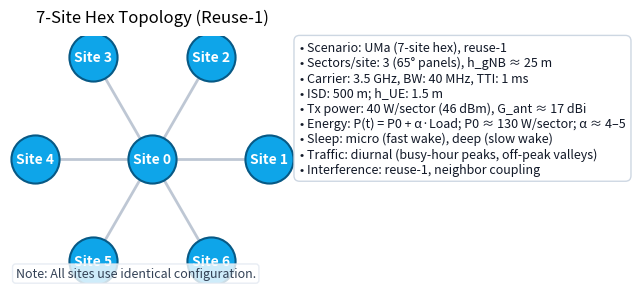
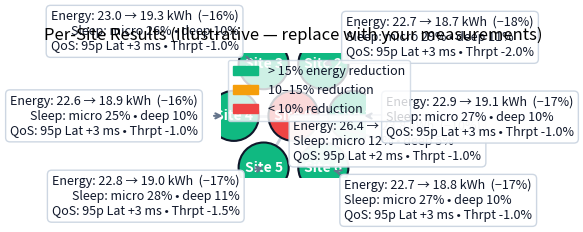

Write the Python code that produced these figures, in order.
# make_updated_topology.py
import os, math
import numpy as np
import matplotlib.pyplot as plt
import networkx as nx
import matplotlib.patches as mpatches

ASSETS_DIR = "assets"
os.makedirs(ASSETS_DIR, exist_ok=True)

plt.rcParams.update({
    "figure.dpi": 200,
    "font.size": 10,
})

def hex_positions(R=1.0):
    pos = {0: (0.0, 0.0)}
    angles = np.linspace(0, 2*np.pi, 6, endpoint=False)
    for i, ang in enumerate(angles, start=1):
        pos[i] = (R*math.cos(ang), R*math.sin(ang))
    return pos

def draw_base_topology(ax, pos, title):
    G = nx.Graph()
    for n in pos: G.add_node(n)
    for i in range(1, 7): G.add_edge(0, i)

    nx.draw_networkx_edges(G, pos, ax=ax, width=2, edge_color="#94a3b8", alpha=0.6)
    nx.draw_networkx_nodes(G, pos, ax=ax, node_size=1200, node_color="#0ea5e9", linewidths=1.5, edgecolors="#075985")
    nx.draw_networkx_labels(G, pos, ax=ax, labels={n: f"Site {n}" for n in pos}, font_size=10, font_weight="bold", font_color="white")
    ax.set_title(title, fontsize=12, pad=10)
    ax.set_aspect("equal")
    ax.axis("off")

def topology_config_image(path):
    fig, ax = plt.subplots(figsize=(6.5, 6.5))
    pos = hex_positions(R=1.0)
    draw_base_topology(ax, pos, "7-Site Hex Topology (Reuse-1)")

    # Configuration legend (top-right)
    cfg_lines = [
        "Scenario: UMa (7-site hex), reuse-1",
        "Sectors/site: 3 (65° panels), h_gNB ≈ 25 m",
        "Carrier: 3.5 GHz, BW: 40 MHz, TTI: 1 ms",
        "ISD: 500 m; h_UE: 1.5 m",
        "Tx power: 40 W/sector (46 dBm), G_ant ≈ 17 dBi",
        "Energy: P(t) = P0 + α·Load; P0 ≈ 130 W/sector; α ≈ 4–5",
        "Sleep: micro (fast wake), deep (slow wake)",
        "Traffic: diurnal (busy-hour peaks, off-peak valleys)",
        "Interference: reuse-1, neighbor coupling",
    ]
    text = "\n".join("• " + l for l in cfg_lines)
    ax.text(1.02, 0.98, text, transform=ax.transAxes, va="top", ha="left",
            fontsize=9, color="#111827",
            bbox=dict(boxstyle="round,pad=0.45", facecolor="white", alpha=0.95, edgecolor="#cbd5e1"))

    ax.text(0.02, 0.02, "Note: All sites use identical configuration.",
            transform=ax.transAxes, fontsize=9, color="#334155",
            bbox=dict(boxstyle="round,pad=0.25", facecolor="white", alpha=0.8, edgecolor="#e2e8f0"))

    fig.tight_layout()
    fig.savefig(path, transparent=False)
    plt.close(fig)

def topology_results_image(path):
    # Example per-site results (replace with your measured values)
    # Energy/day in kWh; “delta” auto-computed; QoS deltas shown
    site = {
        0: dict(base=26.4, rl=23.8, micro=12, deep=5,  dlat=+2, dthr=-1.0),
        1: dict(base=22.9, rl=19.1, micro=27, deep=10, dlat=+3, dthr=-1.0),
        2: dict(base=22.7, rl=18.7, micro=29, deep=11, dlat=+3, dthr=-2.0),
        3: dict(base=23.0, rl=19.3, micro=26, deep=10, dlat=+3, dthr=-1.0),
        4: dict(base=22.6, rl=18.9, micro=25, deep=10, dlat=+3, dthr=-1.0),
        5: dict(base=22.8, rl=19.0, micro=28, deep=11, dlat=+3, dthr=-1.5),
        6: dict(base=22.7, rl=18.8, micro=27, deep=10, dlat=+3, dthr=-1.0),
    }

    # Color by energy reduction
    def color_for(reduction_pct):
        if reduction_pct > 15:  # green
            return "#10b981"
        elif reduction_pct >= 10:  # amber
            return "#f59e0b"
        else:  # red
            return "#ef4444"

    fig, ax = plt.subplots(figsize=(7.2, 7.2))
    pos = hex_positions(R=1.0)

    # Draw edges first
    G = nx.Graph()
    for n in pos: G.add_node(n)
    for i in range(1, 7): G.add_edge(0, i)
    nx.draw_networkx_edges(G, pos, ax=ax, width=2, edge_color="#94a3b8", alpha=0.5)

    # Compute colors
    colors = []
    for n in pos:
        s = site[n]
        red = 100.0 * (s["base"] - s["rl"]) / s["base"]
        colors.append(color_for(red))

    # Draw nodes
    nx.draw_networkx_nodes(G, pos, ax=ax, node_size=1300, node_color=colors, linewidths=1.5, edgecolors="#0f172a")
    nx.draw_networkx_labels(G, pos, ax=ax, labels={n: f"Site {n}" for n in pos},
                            font_size=10, font_weight="bold", font_color="white")

    # Callout text boxes with leader arrows (offset per site to avoid overlap)
    offsets = {
        0: (0.00, -0.42),
        1: (+0.55, -0.02),
        2: (+0.38, +0.45),
        3: (-0.42, +0.55),
        4: (-0.60, +0.00),
        5: (-0.40, -0.48),
        6: (+0.35, -0.55),
    }

    for n, (x, y) in pos.items():
        s = site[n]
        red = 100.0 * (s["base"] - s["rl"]) / s["base"]
        txt = (
            f"Energy: {s['base']:.1f} → {s['rl']:.1f} kWh  (−{red:.0f}%)\n"
            f"Sleep: micro {s['micro']}% • deep {s['deep']}%\n"
            f"QoS: 95p Lat +{s['dlat']} ms • Thrpt {s['dthr']}%"
        )
        dx, dy = offsets[n]
        ax.annotate(
            txt, xy=(x, y), xycoords="data",
            xytext=(x + dx, y + dy), textcoords="data",
            ha="left" if dx >= 0 else "right", va="center",
            fontsize=9, color="#0f172a",
            bbox=dict(boxstyle="round,pad=0.35", facecolor="white", alpha=0.96, edgecolor="#cbd5e1"),
            arrowprops=dict(arrowstyle="->", color="#64748b", lw=1.5, shrinkA=8, shrinkB=8),
        )

    # Legend for colors
    patches = [
        mpatches.Patch(color="#10b981", label="> 15% energy reduction"),
        mpatches.Patch(color="#f59e0b", label="10–15% reduction"),
        mpatches.Patch(color="#ef4444", label="< 10% reduction"),
    ]
    leg = ax.legend(handles=patches, loc="upper left", frameon=True, fontsize=9,
                    facecolor="white", edgecolor="#cbd5e1")
    for t in leg.get_texts(): t.set_color("#0f172a")

    ax.set_title("Per-Site Results (Illustrative — replace with your measurements)", fontsize=12, pad=10)
    ax.set_aspect("equal")
    ax.axis("off")
    fig.tight_layout()
    fig.savefig(path, transparent=False)
    plt.close(fig)

if __name__ == "__main__":
    topology_config_image(os.path.join(ASSETS_DIR, "topology_config.png"))
    topology_results_image(os.path.join(ASSETS_DIR, "topology_results.png"))
    print("Saved:\n - assets/topology_config.png\n - assets/topology_results.png")
